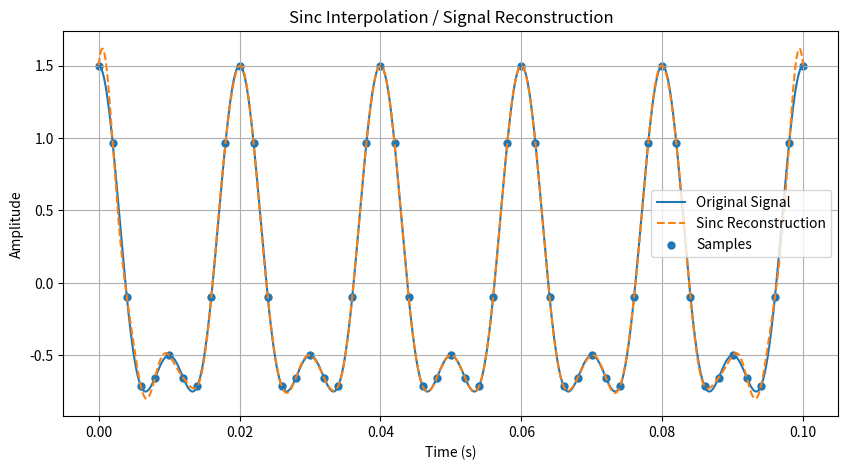

Recreate this plot in Python.
import numpy as np
import matplotlib.pyplot as plt


# ============================================================
# 1. SIGNAL
# ============================================================

def signal(t):
    """
    x(t) = cos(2*pi*50*t) + 0.5*cos(2*pi*100*t)
    """
    return (
        np.cos(2 * np.pi * 50 * t)
        + 0.5 * np.cos(2 * np.pi * 100 * t)
    )


# ============================================================
# 2. SINC
# ============================================================

def sinc(u):
    """
    Normalized sinc:
        sinc(u) = sin(pi*u) / (pi*u)

    sinc(0) = 1
    """

    if np.isscalar(u):
        if u == 0:
            return 1.0

        return np.sin(np.pi * u) / (np.pi * u)

    u = np.asarray(u, dtype=float)

    result = np.ones_like(u)

    nonzero = (u != 0)
    result[nonzero] = (
        np.sin(np.pi * u[nonzero])
        / (np.pi * u[nonzero])
    )

    return result


# ============================================================
# 3. SINC INTERPOLATION PULSE
# ============================================================

def sinc_pulse(t, n, T):
    """
    sinc interpolation pulse centered at nT:

        sinc((t - nT) / T)
    """

    return sinc((t - n * T) / T)


# ============================================================
# 4. SINC RECONSTRUCTION
# ============================================================

def sinc_reconstruct(t, n, x_samples, T):
    """
    Reconstruct the signal at one time t.
    """

    result = 0.0

    for i in range(len(n)):
        result += (
            x_samples[i]
            * sinc_pulse(t, n[i], T)
        )

    return result


def reconstruct_signal(t_values, n, x_samples, T):
    """
    Reconstruct the signal at many time points.
    """

    reconstructed = np.zeros(len(t_values))

    for i in range(len(t_values)):
        reconstructed[i] = sinc_reconstruct(
            t_values[i],
            n,
            x_samples,
            T
        )

    return reconstructed


# ============================================================
# 5. MAIN DEMO
# ============================================================

def main():

    # --------------------------------------------------------
    # Sampling parameters
    # --------------------------------------------------------

    fs = 500          # Sampling frequency
    T = 1 / fs        # Sampling period

    start_time = 0
    end_time = 0.1

    # --------------------------------------------------------
    # Continuous-time signal
    # --------------------------------------------------------

    t = np.linspace(
        start_time,
        end_time,
        2000
    )

    x = signal(t)

    # --------------------------------------------------------
    # Sample the signal
    # --------------------------------------------------------

    n = np.arange(
        int(start_time / T),
        int(end_time / T) + 1
    )

    t_samples = n * T

    x_samples = signal(t_samples)

    # --------------------------------------------------------
    # Sinc reconstruction
    # --------------------------------------------------------

    x_reconstructed = reconstruct_signal(
        t,
        n,
        x_samples,
        T
    )

    # --------------------------------------------------------
    # Plot
    # --------------------------------------------------------

    plt.figure(figsize=(10, 5))

    # Original signal
    plt.plot(
        t,
        x,
        label="Original Signal"
    )

    # Reconstructed signal
    plt.plot(
        t,
        x_reconstructed,
        "--",
        label="Sinc Reconstruction"
    )

    # Samples
    plt.scatter(
        t_samples,
        x_samples,
        s=25,
        label="Samples"
    )

    plt.xlabel("Time (s)")
    plt.ylabel("Amplitude")
    plt.title("Sinc Interpolation / Signal Reconstruction")

    plt.grid()
    plt.legend()

    plt.show()


# ============================================================
# RUN
# ============================================================

if __name__ == "__main__":
    main()
